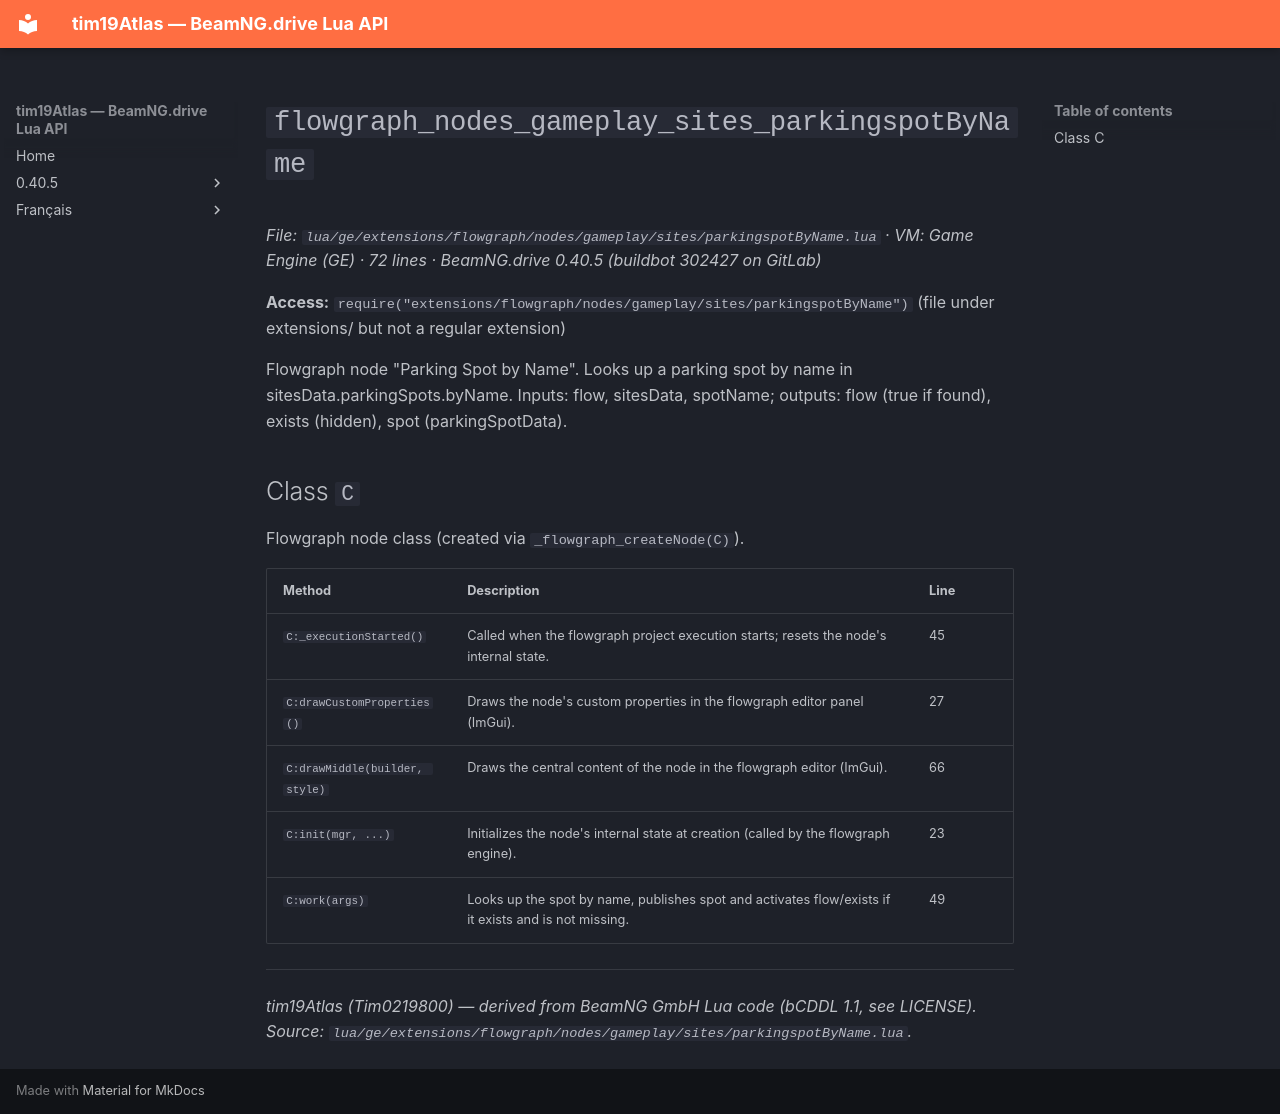

repository: Tim0219800/beamng-lua-atlas · page: 0.40.5/ge/extensions/flowgraph/nodes/gameplay/sites/parkingspotByName.html · generator: mkdocs

# `flowgraph_nodes_gameplay_sites_parkingspotByName`

*File: `lua/ge/extensions/flowgraph/nodes/gameplay/sites/parkingspotByName.lua` · VM: Game Engine (GE) · 72 lines · BeamNG.drive 0.40.5 (buildbot 302427 on GitLab)*

**Access:** `require("extensions/flowgraph/nodes/gameplay/sites/parkingspotByName")` (file under extensions/ but not a regular extension)

Flowgraph node "Parking Spot by Name". Looks up a parking spot by name in sitesData.parkingSpots.byName. Inputs: flow, sitesData, spotName; outputs: flow (true if found), exists (hidden), spot (parkingSpotData).

## Class `C`

Flowgraph node class (created via `_flowgraph_createNode(C)`).

| Method | Description | Line |
|---|---|---|
| `C:_executionStarted()` | Called when the flowgraph project execution starts; resets the node's internal state. | 45 |
| `C:drawCustomProperties()` | Draws the node's custom properties in the flowgraph editor panel (ImGui). | 27 |
| `C:drawMiddle(builder, style)` | Draws the central content of the node in the flowgraph editor (ImGui). | 66 |
| `C:init(mgr, ...)` | Initializes the node's internal state at creation (called by the flowgraph engine). | 23 |
| `C:work(args)` | Looks up the spot by name, publishes spot and activates flow/exists if it exists and is not missing. | 49 |

---
*tim19Atlas (Tim0219800) — derived from BeamNG GmbH Lua code (bCDDL 1.1, see LICENSE). Source: `lua/ge/extensions/flowgraph/nodes/gameplay/sites/parkingspotByName.lua`.*
